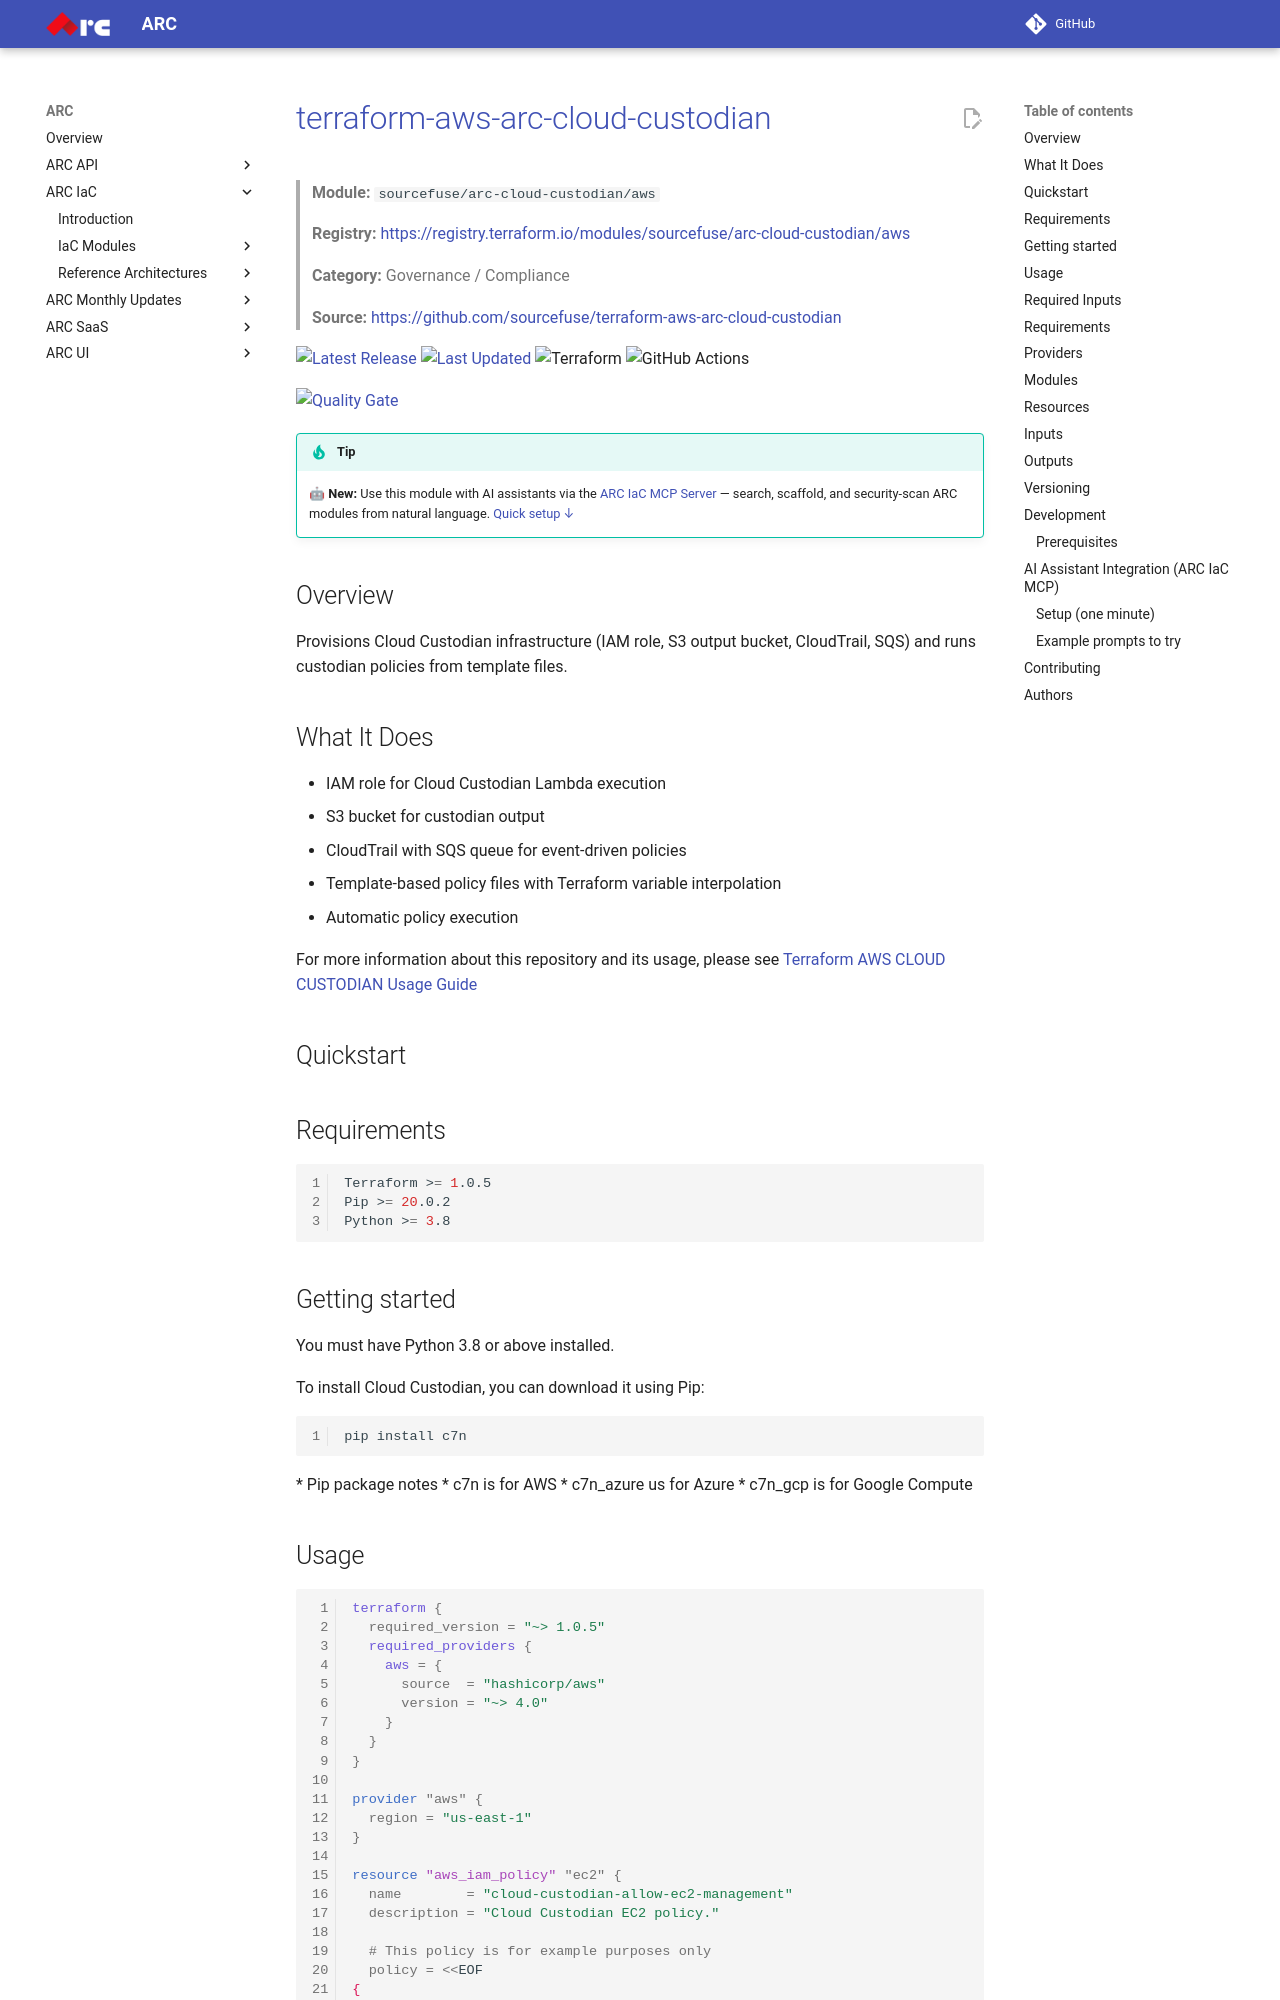

repository: sourcefuse/arc-docs · page: arc-iac-docs/modules/terraform-aws-cloud-custodian/index.html · generator: mkdocs

# [terraform-aws-arc-cloud-custodian](https://github.com/sourcefuse/terraform-aws-arc-cloud-custodian)

> **Module:** `sourcefuse/arc-cloud-custodian/aws`

> **Registry:** [https://registry.terraform.io/modules/sourcefuse/arc-cloud-custodian/aws](https://registry.terraform.io/modules/sourcefuse/arc-cloud-custodian/aws)

> **Category:** Governance / Compliance


> **Source:** [https://github.com/sourcefuse/terraform-aws-arc-cloud-custodian](https://github.com/sourcefuse/terraform-aws-arc-cloud-custodian)

[![Latest Release](https://img.shields.io/github/release/sourcefuse/terraform-aws-arc-cloud-custodian.svg?style=for-the-badge)](https://github.com/sourcefuse/terraform-aws-arc-cloud-custodian/releases/latest)
[![Last Updated](https://img.shields.io/github/last-commit/sourcefuse/terraform-aws-arc-cloud-custodian.svg?style=for-the-badge)](https://github.com/sourcefuse/terraform-aws-arc-cloud-custodian/commits)
![Terraform](https://img.shields.io/badge/terraform-%235835CC.svg?style=for-the-badge&logo=terraform&logoColor=white)
![GitHub Actions](https://img.shields.io/badge/github%20actions-%232671E5.svg?style=for-the-badge&logo=githubactions&logoColor=white)

[![Quality Gate](https://sonarcloud.io/api/project_badges/quality_gate?project=sourcefuse_terraform-aws-arc-cloud-custodian)](https://sonarcloud.io/summary/new_code?id=sourcefuse_terraform-aws-arc-cloud-custodian)

> [!TIP]
> 🤖 **New:** Use this module with AI assistants via the [ARC IaC MCP Server](https://github.com/sourcefuse/arc-iac-mcp) — search, scaffold, and security-scan ARC modules from natural language. [Quick setup ↓](#ai-assistant-integration-arc-iac-mcp)

## Overview

Provisions Cloud Custodian infrastructure (IAM role, S3 output bucket, CloudTrail, SQS) and runs custodian policies from template files.

## What It Does

- IAM role for Cloud Custodian Lambda execution
- S3 bucket for custodian output
- CloudTrail with SQS queue for event-driven policies
- Template-based policy files with Terraform variable interpolation
- Automatic policy execution

For more information about this repository and its usage, please see [Terraform AWS CLOUD CUSTODIAN Usage Guide](https://github.com/sourcefuse/terraform-aws-arc-cloud-custodian/blob/main/docs/module-usage-guide/README.md)

## Quickstart
## Requirements 

```shell
Terraform >= 1.0.5  
Pip >= 20.0.2   
Python >= 3.8 
``` 

## Getting started 
You must have Python 3.8 or above installed.

To install Cloud Custodian, you can download it using Pip:

```shell
pip install c7n 
```
* Pip package notes
  * c7n is for AWS
  * c7n_azure us for Azure
  * c7n_gcp is for Google Compute
